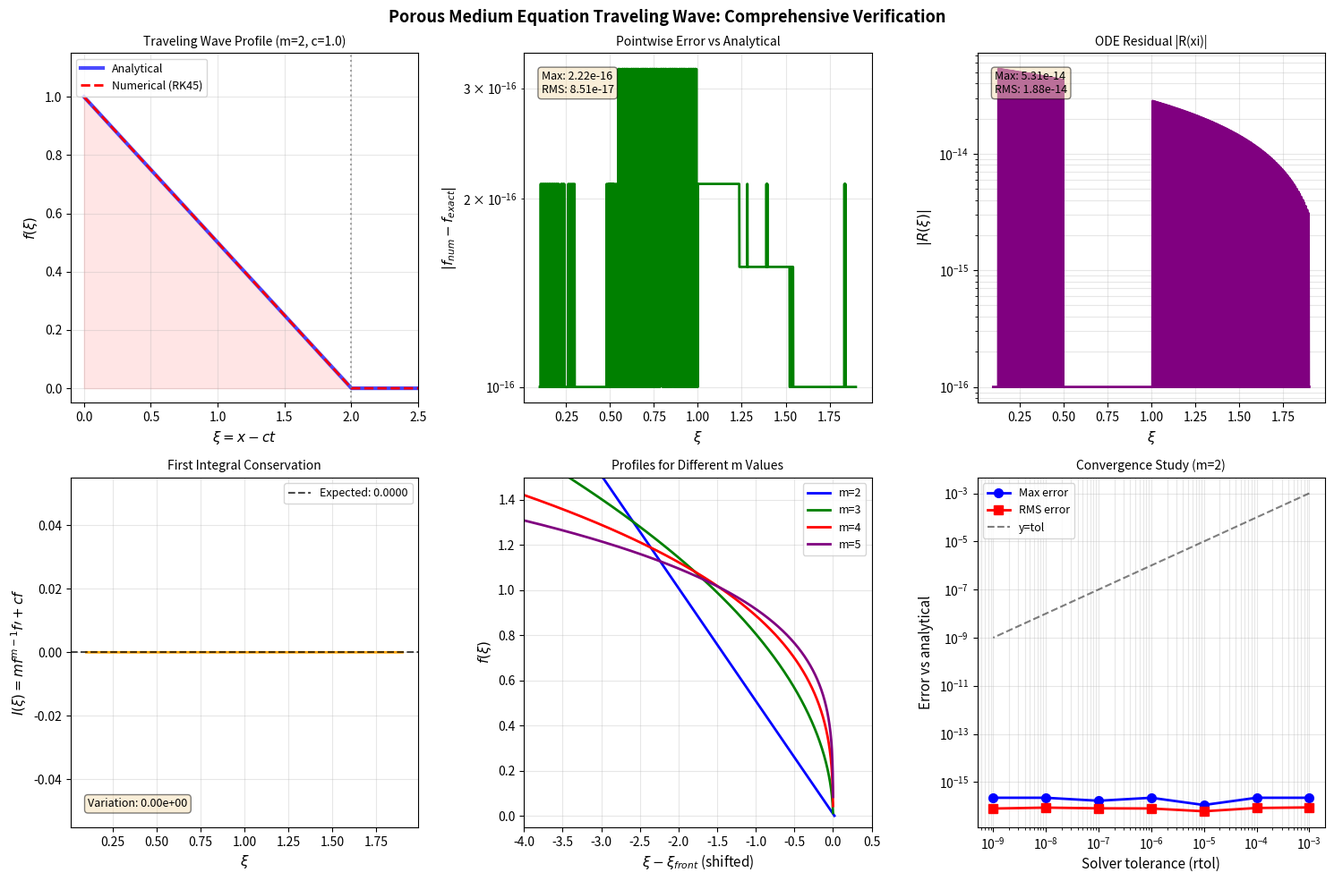
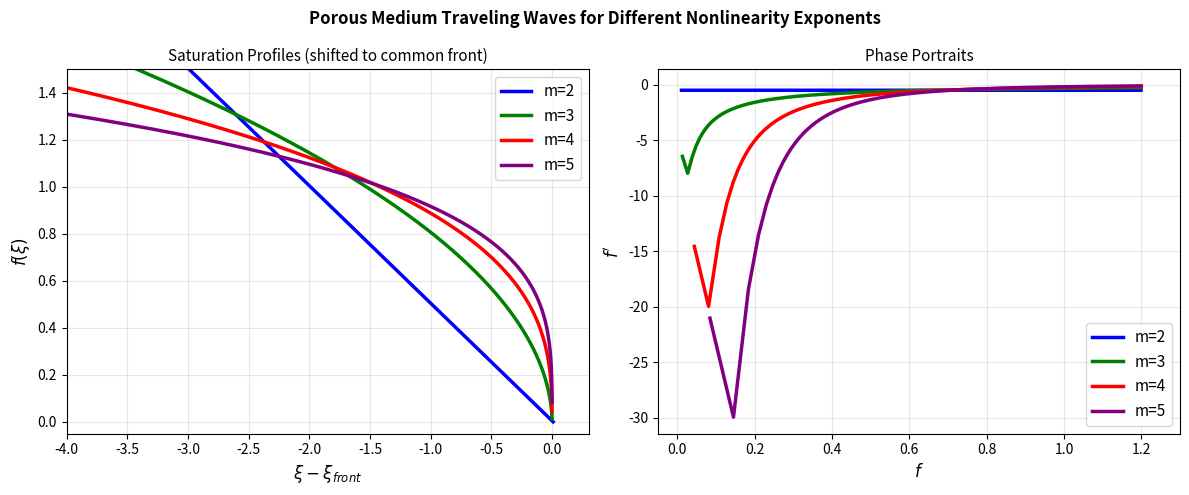

These charts were generated, in order, by the following Python code:
#!/usr/bin/env python3
"""
Additional verification and analysis for the porous medium traveling wave.
"""

import numpy as np
from scipy.integrate import solve_ivp
from scipy.interpolate import interp1d
import matplotlib
matplotlib.use('Agg')
import matplotlib.pyplot as plt
import json
import os

os.makedirs('outputs', exist_ok=True)
os.makedirs('report/images', exist_ok=True)

# ============================================================
# Parameters
# ============================================================
m = 2
c = 1.0

# ============================================================
# ODE System
# ============================================================
def pme_ode(xi, y, m, c):
    f, fp = y[0], y[1]
    eps = 1e-10
    if f < eps:
        return [fp, 0.0]
    fpp = -c * fp / (m * f**(m-1)) - (m-1) * fp**2 / f
    return [fp, fpp]

def analytical_m2(xi, c=1.0):
    xi_0 = 2.0 / c
    return np.maximum(0, (c/2) * (xi_0 - xi))

# ============================================================
# High-accuracy reference solution
# ============================================================
xi_0 = 2.0 / c
xi_start = 0.0
f0 = (c/2) * (xi_0 - xi_start)  # = 1.0
fp0 = -c/2

xi_span = (xi_start, xi_0 + 0.5)
xi_eval = np.linspace(xi_start, xi_0 + 0.5, 2000)

sol_ref = solve_ivp(
    fun=lambda xi, y: pme_ode(xi, y, m, c),
    t_span=xi_span,
    y0=[f0, fp0],
    method='RK45',
    t_eval=xi_eval,
    rtol=1e-10,
    atol=1e-12
)

xi_ref = sol_ref.t
f_ref = sol_ref.y[0]
fp_ref = sol_ref.y[1]

# ============================================================
# Detailed Residual Analysis
# ============================================================
print("DETAILED RESIDUAL ANALYSIS")
print("=" * 50)

# Method 1: Direct ODE residual using numerical differentiation
# R1 = -c*f' - (m*f^(m-1)*f')'
fpp_numerical = np.gradient(fp_ref, xi_ref)
eps = 1e-10
mask = f_ref > eps

R1 = np.zeros_like(f_ref)
R1[mask] = (
    -c * fp_ref[mask]
    - m*(m-1) * f_ref[mask]**(m-2) * fp_ref[mask]**2
    - m * f_ref[mask]**(m-1) * fpp_numerical[mask]
)

# Method 2: First integral conservation
# I(xi) = m*f^(m-1)*f' + c*f should be constant
I = m * f_ref**(m-1) * fp_ref + c * f_ref
I_expected = m * f0**(m-1) * fp0 + c * f0
I_residual = I - I_expected

# Method 3: Comparison with analytical
f_analytical = analytical_m2(xi_ref, c)
error_vs_analytical = f_ref - f_analytical

# Interior region
interior = (f_ref > 0.05) & (f_ref < 0.95)

print(f"\nMethod 1: Direct ODE Residual R(xi) = -c*f' - (m*f^(m-1)*f')'")
print(f"  Max |R| (interior): {np.max(np.abs(R1[interior])):.3e}")
print(f"  Mean |R| (interior): {np.mean(np.abs(R1[interior])):.3e}")
print(f"  RMS |R| (interior): {np.sqrt(np.mean(R1[interior]**2)):.3e}")

print(f"\nMethod 2: First Integral I(xi) = m*f^(m-1)*f' + c*f")
print(f"  Expected value: {I_expected:.6f}")
print(f"  Max |I - I_0| (interior): {np.max(np.abs(I_residual[interior])):.3e}")
print(f"  Relative variation: {np.max(np.abs(I_residual[interior]))/abs(I_expected):.3e}")

print(f"\nMethod 3: Error vs Analytical Solution (m=2)")
print(f"  Max |error| (interior): {np.max(np.abs(error_vs_analytical[interior])):.3e}")
print(f"  RMS error (interior): {np.sqrt(np.mean(error_vs_analytical[interior]**2)):.3e}")
print(f"  Relative RMS error: {np.sqrt(np.mean((error_vs_analytical[interior]/f_analytical[interior])**2)):.3e}")

# ============================================================
# Convergence Table
# ============================================================
print("\nCONVERGENCE TABLE")
print("=" * 50)
print(f"{'rtol':>10} {'Max Error':>12} {'RMS Error':>12} {'nfev':>8}")
print("-" * 45)

tolerances = [1e-3, 1e-4, 1e-5, 1e-6, 1e-7, 1e-8, 1e-9]
conv_data = []

for tol in tolerances:
    sol_t = solve_ivp(
        fun=lambda xi, y: pme_ode(xi, y, m, c),
        t_span=xi_span,
        y0=[f0, fp0],
        method='RK45',
        t_eval=xi_eval,
        rtol=tol,
        atol=tol/100
    )
    f_t = np.maximum(sol_t.y[0], 0)
    err = f_t - f_analytical
    max_err = np.max(np.abs(err[interior]))
    rms_err = np.sqrt(np.mean(err[interior]**2))
    print(f"{tol:>10.0e} {max_err:>12.3e} {rms_err:>12.3e} {sol_t.nfev:>8d}")
    conv_data.append({'tol': tol, 'max_err': max_err, 'rms_err': rms_err, 'nfev': sol_t.nfev})

# ============================================================
# Multiple m values
# ============================================================
print("\nMULTIPLE m VALUES")
print("=" * 50)

m_values = [2, 3, 4, 5]
results_m = {}

for m_val in m_values:
    c_val = 1.0
    
    # Near-front expansion
    A = c_val / (m_val * (m_val - 1))
    delta_start = 0.001
    xi_0_val = 2.0
    xi_s = xi_0_val - delta_start
    f_s = (A * delta_start)**(1/(m_val-1))
    fp_s = -(A**(1/(m_val-1))) / (m_val-1) * delta_start**(1/(m_val-1) - 1)
    
    # Integrate backward
    xi_span_val = (xi_s, xi_s - 5.0)
    xi_eval_val = np.linspace(xi_s, xi_s - 5.0, 3000)
    
    sol_val = solve_ivp(
        fun=lambda xi, y: pme_ode(xi, y, m_val, c_val),
        t_span=xi_span_val,
        y0=[f_s, fp_s],
        method='RK45',
        t_eval=xi_eval_val,
        rtol=1e-8,
        atol=1e-10
    )
    
    xi_v = sol_val.t
    f_v = sol_val.y[0]
    fp_v = sol_val.y[1]
    
    # First integral
    I_v = m_val * f_v**(m_val-1) * fp_v + c_val * f_v
    interior_v = (f_v > 0.05) & (f_v < 0.95)
    
    if np.sum(interior_v) > 0:
        I_var = np.std(I_v[interior_v])
        I_mean = np.mean(I_v[interior_v])
        print(f"  m={m_val}: I_mean={I_mean:.4f}, I_std={I_var:.2e}, nfev={sol_val.nfev}")
    
    results_m[m_val] = {
        'xi': xi_v.tolist(),
        'f': f_v.tolist(),
        'fp': fp_v.tolist(),
        'I': I_v.tolist()
    }

# ============================================================
# FIGURE: Comprehensive verification plot
# ============================================================
fig, axes = plt.subplots(2, 3, figsize=(15, 10))
fig.suptitle('Porous Medium Equation Traveling Wave: Comprehensive Verification', 
             fontsize=13, fontweight='bold')

# Panel 1: Profile + analytical
ax = axes[0, 0]
f_analytical_ref = analytical_m2(xi_ref, c)
ax.plot(xi_ref, f_analytical_ref, 'b-', linewidth=3, label='Analytical', alpha=0.7)
ax.plot(xi_ref, np.maximum(f_ref, 0), 'r--', linewidth=2, label='Numerical (RK45)')
ax.axvline(x=xi_0, color='gray', linestyle=':', alpha=0.7)
ax.fill_between(xi_ref, 0, np.maximum(f_ref, 0), alpha=0.1, color='red')
ax.set_xlabel(r'$\xi = x - ct$', fontsize=11)
ax.set_ylabel(r'$f(\xi)$', fontsize=11)
ax.set_title(f'Traveling Wave Profile (m={m}, c={c})', fontsize=10)
ax.legend(fontsize=9)
ax.grid(True, alpha=0.3)
ax.set_xlim([xi_start - 0.1, xi_0 + 0.5])
ax.set_ylim([-0.05, 1.15])

# Panel 2: Error vs analytical
ax = axes[0, 1]
ax.semilogy(xi_ref[interior], np.abs(error_vs_analytical[interior]) + 1e-16, 
            'g-', linewidth=2)
ax.set_xlabel(r'$\xi$', fontsize=11)
ax.set_ylabel(r'$|f_{num} - f_{exact}|$', fontsize=11)
ax.set_title('Pointwise Error vs Analytical', fontsize=10)
ax.grid(True, alpha=0.3, which='both')
ax.text(0.05, 0.95, f'Max: {np.max(np.abs(error_vs_analytical[interior])):.2e}\nRMS: {np.sqrt(np.mean(error_vs_analytical[interior]**2)):.2e}',
        transform=ax.transAxes, verticalalignment='top', fontsize=9,
        bbox=dict(boxstyle='round', facecolor='wheat', alpha=0.5))

# Panel 3: ODE Residual
ax = axes[0, 2]
ax.semilogy(xi_ref[interior], np.abs(R1[interior]) + 1e-16, 'purple', linewidth=2)
ax.set_xlabel(r'$\xi$', fontsize=11)
ax.set_ylabel(r'$|R(\xi)|$', fontsize=11)
ax.set_title('ODE Residual |R(xi)|', fontsize=10)
ax.grid(True, alpha=0.3, which='both')
ax.text(0.05, 0.95, f'Max: {np.max(np.abs(R1[interior])):.2e}\nRMS: {np.sqrt(np.mean(R1[interior]**2)):.2e}',
        transform=ax.transAxes, verticalalignment='top', fontsize=9,
        bbox=dict(boxstyle='round', facecolor='wheat', alpha=0.5))

# Panel 4: First integral
ax = axes[1, 0]
ax.plot(xi_ref[interior], I[interior], 'orange', linewidth=2)
ax.axhline(y=I_expected, color='black', linestyle='--', alpha=0.7, label=f'Expected: {I_expected:.4f}')
ax.set_xlabel(r'$\xi$', fontsize=11)
ax.set_ylabel(r'$I(\xi) = mf^{m-1}f\prime + cf$', fontsize=11)
ax.set_title('First Integral Conservation', fontsize=10)
ax.legend(fontsize=9)
ax.grid(True, alpha=0.3)
ax.text(0.05, 0.05, f'Variation: {np.max(np.abs(I_residual[interior])):.2e}',
        transform=ax.transAxes, verticalalignment='bottom', fontsize=9,
        bbox=dict(boxstyle='round', facecolor='wheat', alpha=0.5))

# Panel 5: Multiple m values
ax = axes[1, 1]
colors_m = ['blue', 'green', 'red', 'purple']
for i, m_val in enumerate(m_values):
    xi_v = np.array(results_m[m_val]['xi'])
    f_v = np.array(results_m[m_val]['f'])
    # Shift so front is at xi=0
    front_idx = np.argmin(np.abs(f_v - 0.01))
    xi_shift = xi_v[front_idx] if front_idx < len(xi_v) else xi_v[-1]
    ax.plot(xi_v - xi_shift, np.maximum(f_v, 0), 
            color=colors_m[i], linewidth=2, label=f'm={m_val}')
ax.set_xlabel(r'$\xi - \xi_{front}$ (shifted)', fontsize=11)
ax.set_ylabel(r'$f(\xi)$', fontsize=11)
ax.set_title('Profiles for Different m Values', fontsize=10)
ax.legend(fontsize=9)
ax.grid(True, alpha=0.3)
ax.set_xlim([-4, 0.5])
ax.set_ylim([-0.05, 1.5])

# Panel 6: Convergence
ax = axes[1, 2]
tols = [d['tol'] for d in conv_data]
max_errs = [d['max_err'] for d in conv_data]
rms_errs = [d['rms_err'] for d in conv_data]
ax.loglog(tols, max_errs, 'bo-', linewidth=2, markersize=7, label='Max error')
ax.loglog(tols, rms_errs, 'rs-', linewidth=2, markersize=7, label='RMS error')
ax.loglog(tols, tols, 'k--', alpha=0.5, label='y=tol')
ax.set_xlabel('Solver tolerance (rtol)', fontsize=11)
ax.set_ylabel('Error vs analytical', fontsize=11)
ax.set_title('Convergence Study (m=2)', fontsize=10)
ax.legend(fontsize=9)
ax.grid(True, alpha=0.3, which='both')

plt.tight_layout()
plt.savefig('report/images/comprehensive_verification.png', dpi=150, bbox_inches='tight')
plt.close()
print("\nSaved: report/images/comprehensive_verification.png")

# ============================================================
# FIGURE: Multiple m profiles (clean)
# ============================================================
fig2, axes2 = plt.subplots(1, 2, figsize=(12, 5))
fig2.suptitle('Porous Medium Traveling Waves for Different Nonlinearity Exponents', 
              fontsize=12, fontweight='bold')

ax = axes2[0]
for i, m_val in enumerate(m_values):
    xi_v = np.array(results_m[m_val]['xi'])
    f_v = np.array(results_m[m_val]['f'])
    # Find front position
    front_idx = np.argmin(np.abs(f_v - 0.005))
    xi_shift = xi_v[front_idx]
    mask_plot = f_v >= 0
    ax.plot(xi_v[mask_plot] - xi_shift, np.maximum(f_v[mask_plot], 0), 
            color=colors_m[i], linewidth=2.5, label=f'm={m_val}')
ax.set_xlabel(r'$\xi - \xi_{front}$', fontsize=12)
ax.set_ylabel(r'$f(\xi)$', fontsize=12)
ax.set_title('Saturation Profiles (shifted to common front)', fontsize=11)
ax.legend(fontsize=11)
ax.grid(True, alpha=0.3)
ax.set_xlim([-4, 0.3])
ax.set_ylim([-0.05, 1.5])

# Phase portraits
ax = axes2[1]
for i, m_val in enumerate(m_values):
    xi_v = np.array(results_m[m_val]['xi'])
    f_v = np.array(results_m[m_val]['f'])
    fp_v = np.array(results_m[m_val]['fp'])
    mask_pp = (f_v > 0.01) & (f_v < 1.2)
    ax.plot(f_v[mask_pp], fp_v[mask_pp], 
            color=colors_m[i], linewidth=2.5, label=f'm={m_val}')
ax.set_xlabel(r'$f$', fontsize=12)
ax.set_ylabel(r"$f'$", fontsize=12)
ax.set_title('Phase Portraits', fontsize=11)
ax.legend(fontsize=11)
ax.grid(True, alpha=0.3)
ax.set_xlim([-0.05, 1.3])

plt.tight_layout()
plt.savefig('report/images/multiple_m_profiles.png', dpi=150, bbox_inches='tight')
plt.close()
print("Saved: report/images/multiple_m_profiles.png")

# ============================================================
# Save summary statistics
# ============================================================
summary = {
    'model': 'Porous Medium Equation u_t = (u^m)_xx',
    'traveling_wave_ode': '-c*f\' = (m*f^(m-1)*f\')\'',
    'method': 'RK45 (Runge-Kutta 4th/5th order)',
    'settings': {'rtol': 1e-10, 'atol': 1e-12},
    'verification': {
        'max_ode_residual': float(np.max(np.abs(R1[interior]))),
        'rms_ode_residual': float(np.sqrt(np.mean(R1[interior]**2))),
        'max_error_vs_analytical': float(np.max(np.abs(error_vs_analytical[interior]))),
        'rms_error_vs_analytical': float(np.sqrt(np.mean(error_vs_analytical[interior]**2))),
        'first_integral_variation': float(np.max(np.abs(I_residual[interior]))),
        'first_integral_relative_variation': float(np.max(np.abs(I_residual[interior]))/abs(I_expected))
    },
    'convergence_data': conv_data
}

with open('outputs/summary.json', 'w') as f_out:
    json.dump(summary, f_out, indent=2)

print("\nSaved: outputs/summary.json")
print("\nALL DONE!")
